Run: headless pygame with SDL's dummy video driver; simulated clock (each Clock.tick advances the game by its frame time, no real sleeping); random seed 0; keys injected as events and as key.get_pressed() state; no mouse input.
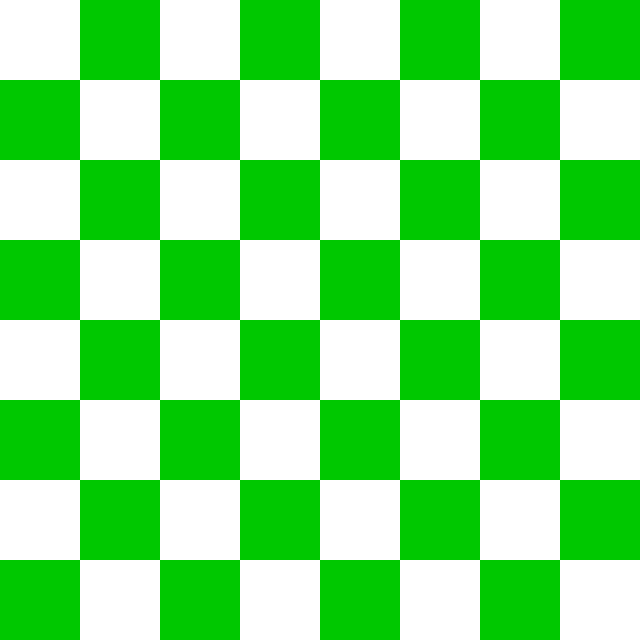
Frame 1 of 4 · flips 1–60 · no input
Frame 2 of 4 · flips 61–180 · tapped SPACE, RETURN · held RIGHT (→), D · screen unchanged from frame 1, image omitted
Frame 3 of 4 · flips 181–300 · held DOWN (↓), S · screen unchanged from frame 2, image omitted
Frame 4 of 4 · flips 301–420 · held LEFT (←), A, UP (↑), W · screen unchanged from frame 3, image omitted

The pygame program that drew these frames:

import pygame as py
WIDTH=640
win=py.display.set_mode((WIDTH,WIDTH))
py.display.set_caption("DICE CHESS")
def display_board(win,board=[]):
    length=WIDTH/8
    win.fill((255,255,255))

    for i in range(8):
        for j in range(8):
            if (i+j) % 2 != 0:
                py.draw.rect(win,(0,200,0),(length*i, length*j, length,length))
    py.display.update()


run=True
while run:
    display_board(win)

    for event in py.event.get():

        if event.type == py.QUIT:
            run =False
